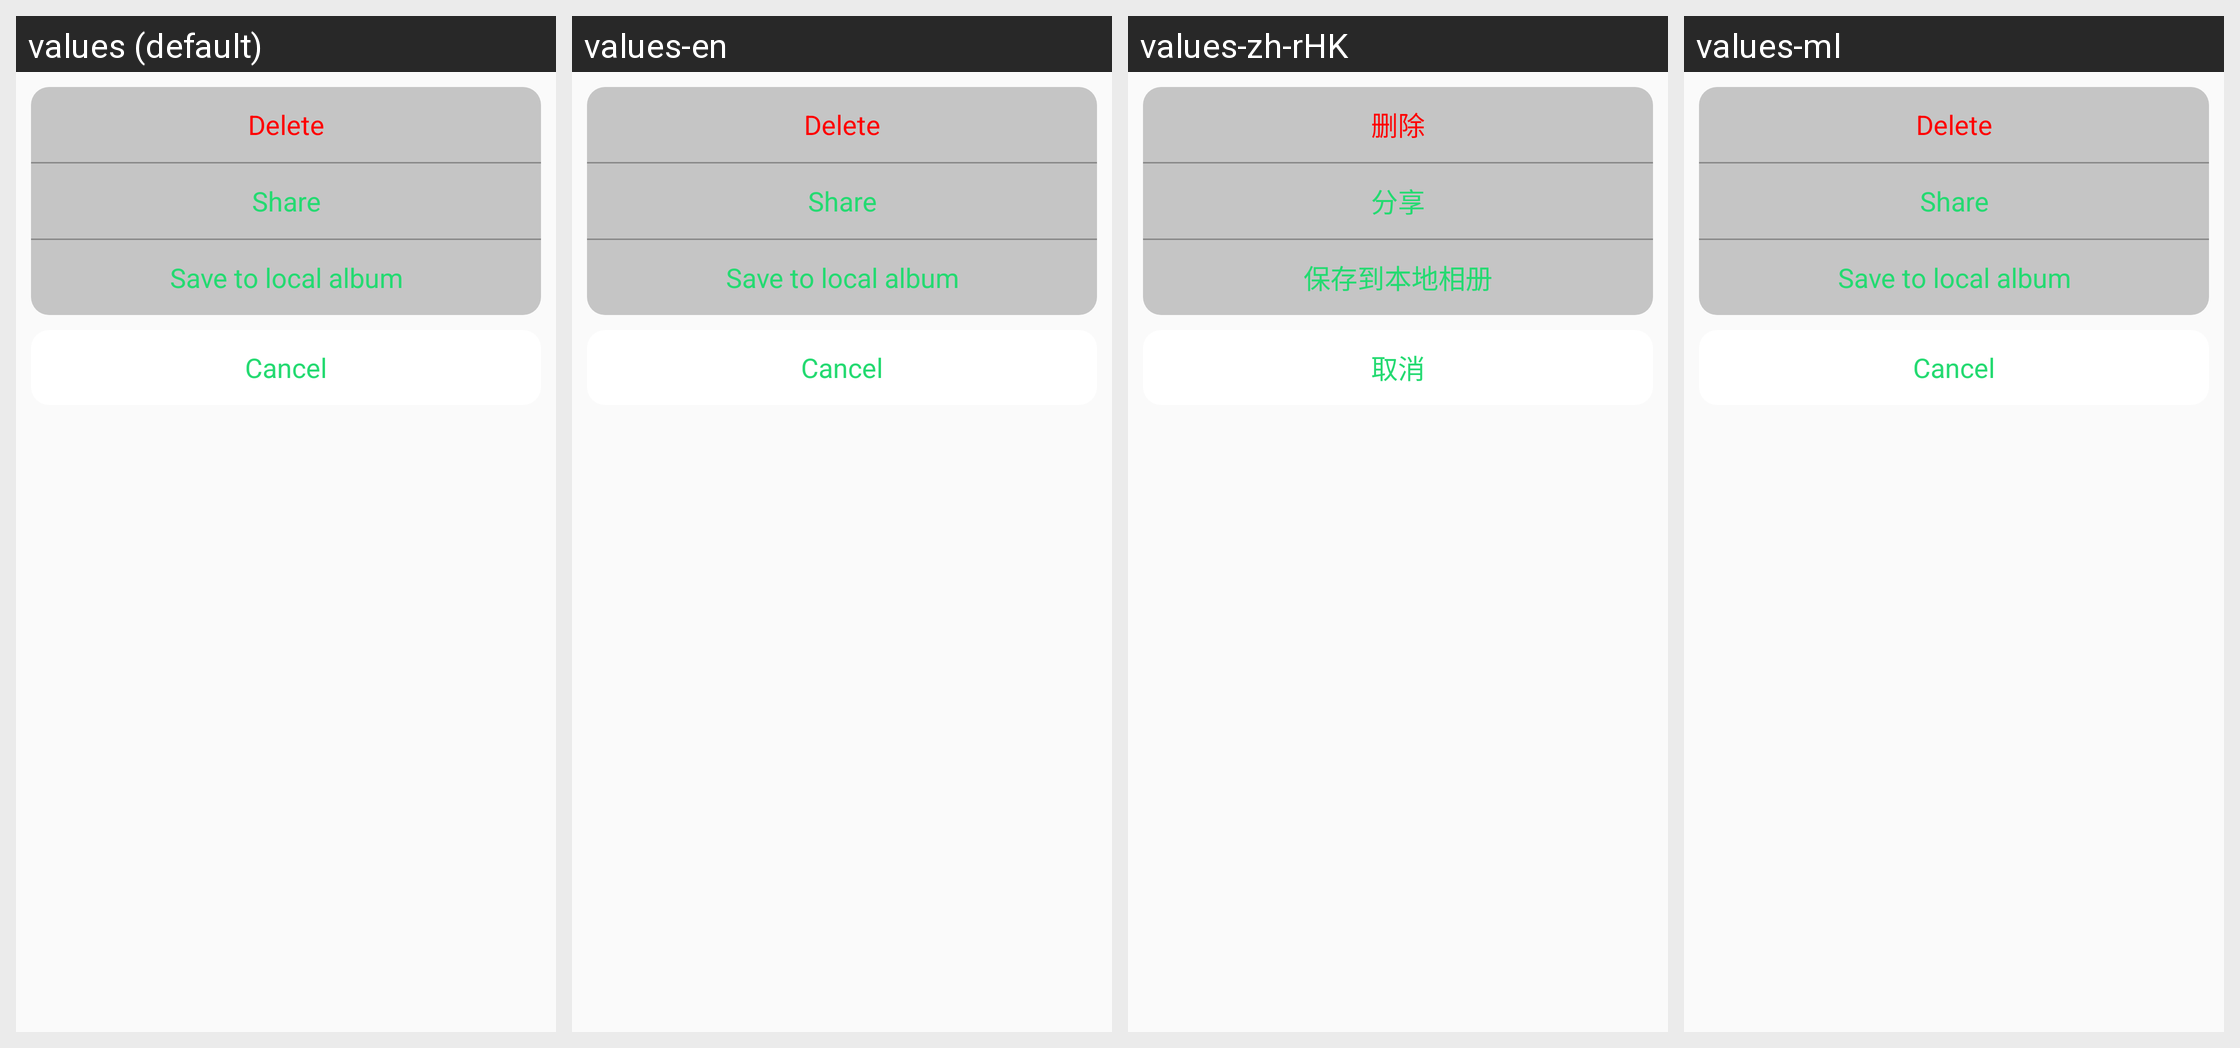

Translations of the strings shown on this Android screen, per locale in the grid:
Android screen res/layout/layout_popup_more.xml rendered under 4 locales, left to right: values (default), values-en, values-zh-rHK, values-ml. Device: Nexus 5 (rendered at 1080×1920; each locale shown at half size, 540×960, under a caption strip naming it); theme AppTheme.
Other locales in the repository, not shown: values-ar, values-as, values-bg, values-bs, values-ca, values-cs, values-da, values-de, values-el, values-es-rUS, values-fa, values-fi, values-fr, values-hi, values-hr, values-hu, values-in, values-it, values-iw, values-ja, values-kn, values-ko, values-lt, values-lv, values-mk, values-mr, values-nb, values-ne, values-nl, values-or, values-pl, values-pt-rPT, values-ro, values-ru, values-si, values-sk, values-sl, values-sr, values-sv, values-te, values-th, values-tl, values-tr, values-uk, values-vi, values-zh, values-zh-rCN, values-zh-rTW.
Strings drawn on this screen, with the default value and each locale's value (text and hints the layout hard-codes, and strings that could not be matched under every locale, appear in the picture but are not listed):

delete
  values: Delete
  values-en: Delete
  values-zh-rHK: 删除  [from values-zh]
  values-ml: Delete  [not translated; the default value is used]

share
  values: Share
  values-en: Share
  values-zh-rHK: 分享  [from values-zh]
  values-ml: Share  [not translated; the default value is used]

save_to_local_album
  values: Save to local album
  values-en: Save to local album
  values-zh-rHK: 保存到本地相册  [from values-zh]
  values-ml: Save to local album  [not translated; the default value is used]

my_setup_cancel
  values: Cancel
  values-en: Cancel
  values-zh-rHK: 取消  [from values-zh]
  values-ml: Cancel  [not translated; the default value is used]
